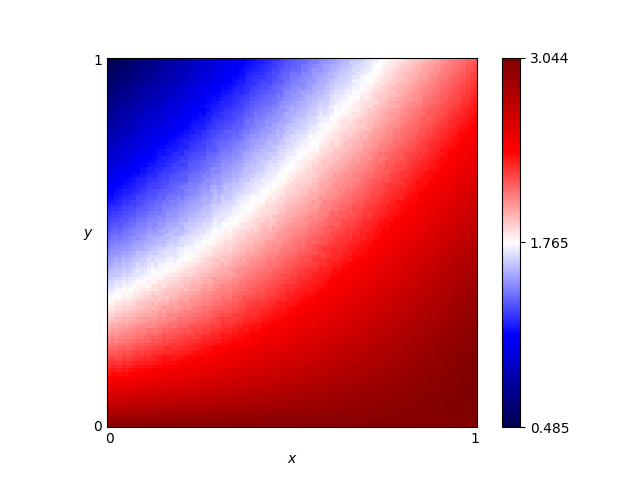

Source data for this figure (header and first rows):
x, y, score
0.46, 0.76, 1.631
0.54, 0.86, 1.6
0.16, 0.19, 2.351
0.61, 0.18, 2.702
0.82, 0.41, 2.631
0.72, 0.66, 2.157
0.63, 0.37, 2.44
0.41, 0.28, 2.348
0.16, 0.44, 1.743
0.8, 0.33, 2.7
0.84, 0.23, 2.838
0.25, 0.48, 1.783
0.62, 0.7, 1.963
0.78, 0.28, 2.724
0.03, 0.68, 1.095
0.57, 0.0, 3.005
0.69, 0.37, 2.521
0.46, 0.05, 2.868
0.65, 0.03, 2.962
0.56, 0.8, 1.705
0.28, 0.44, 1.888
0.65, 0.0, 3.005
0.57, 0.1, 2.825
0.44, 0.29, 2.364
0.63, 0.49, 2.269
0.26, 0.03, 2.88
0.92, 0.27, 2.887
0.69, 0.35, 2.553
0.79, 0.78, 2.114
0.3, 0.26, 2.284
0.98, 0.54, 2.682
0.25, 0.62, 1.53
0.55, 0.43, 2.247
0.19, 0.06, 2.749
0.14, 0.65, 1.314
0.09, 0.65, 1.24
0.92, 1.0, 2.047
0.51, 0.43, 2.198
0.36, 0.66, 1.626
0.33, 0.92, 1.173
0.01, 0.93, 0.6229
0.25, 0.81, 1.214
0.9, 0.46, 2.676
0.3, 0.12, 2.623
0.87, 0.59, 2.496
0.8, 0.75, 2.175
0.93, 0.2, 2.952
0.34, 0.41, 2.003
0.05, 0.48, 1.507
0.9, 0.12, 2.967
0.59, 0.65, 2
0.72, 0.62, 2.23
0.29, 0.87, 1.194
0.02, 0.72, 0.9971
0.8, 0.35, 2.674
0.09, 0.22, 2.175
0.05, 0.61, 1.25
0.49, 0.38, 2.285
0.62, 0.21, 2.67
0.79, 0.55, 2.413
... 10,141 more rows
